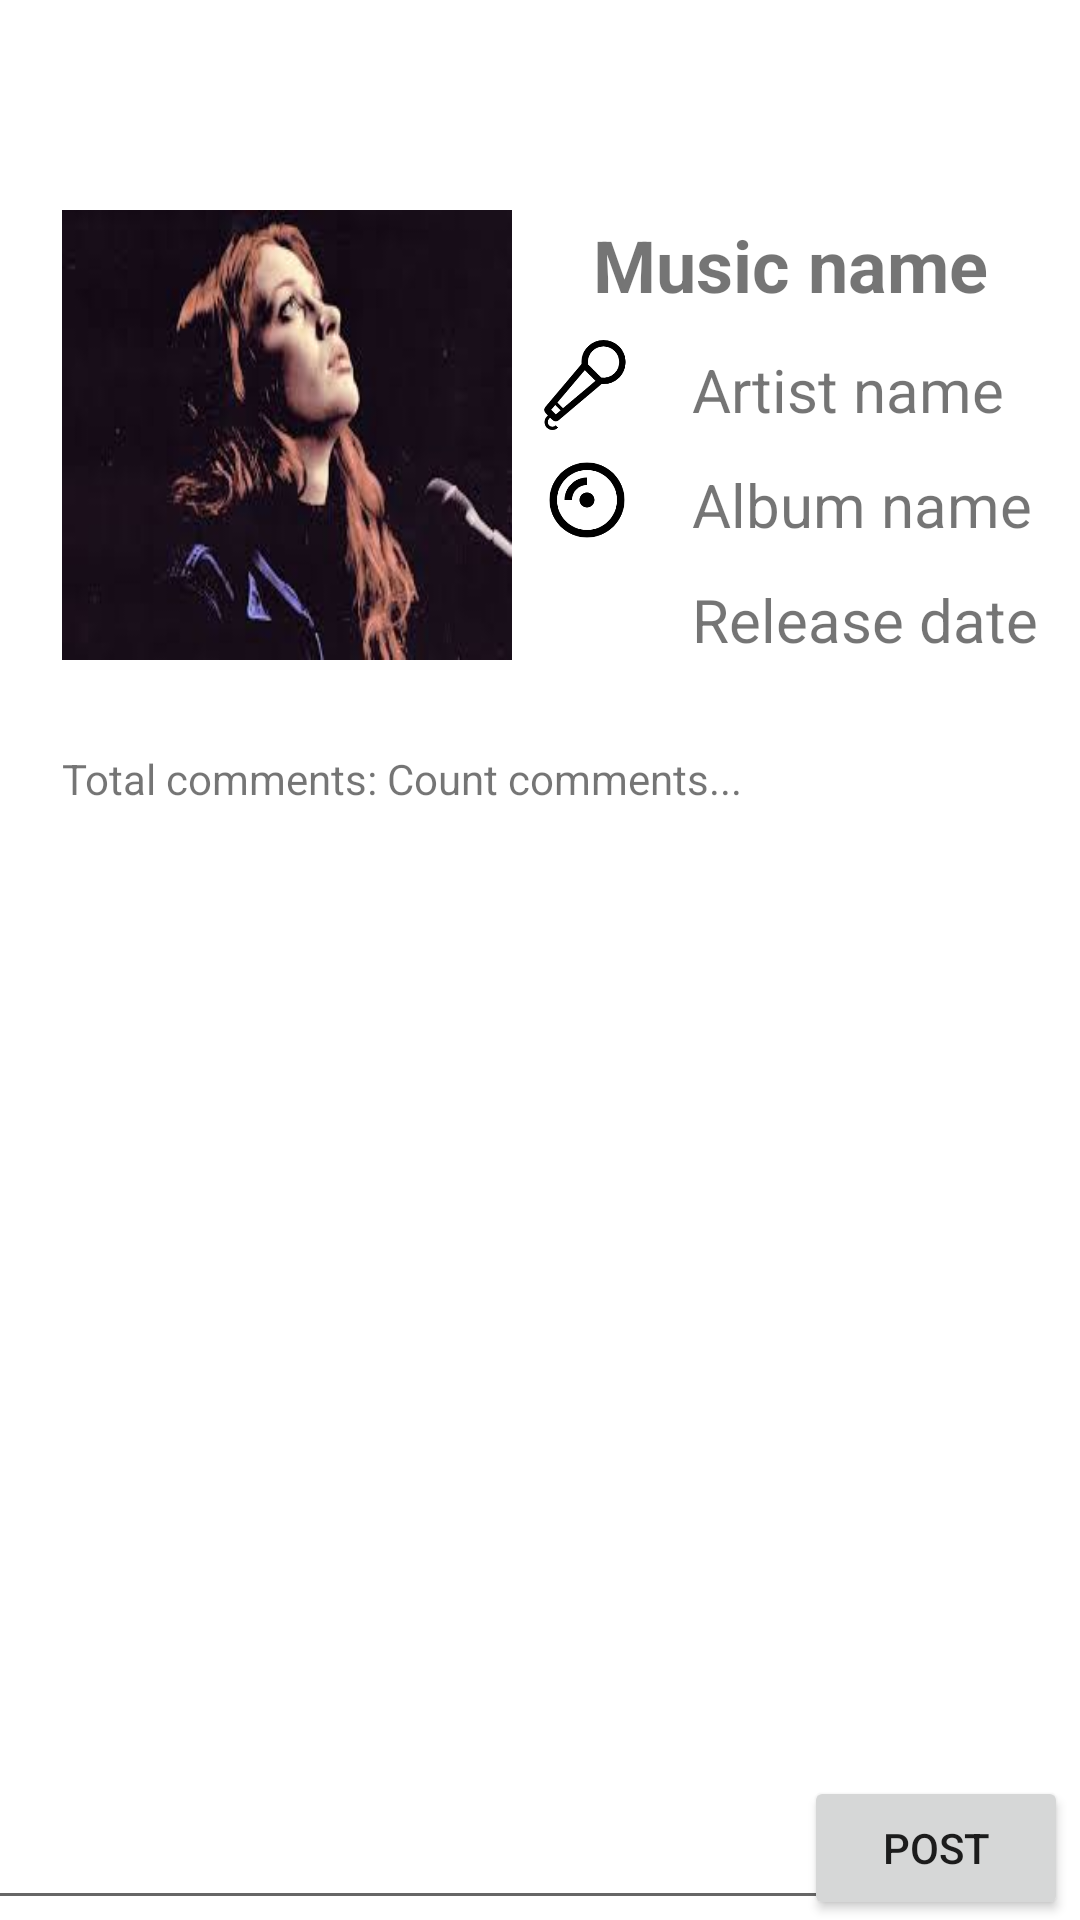

Reconstruct the res/layout file that produces this screen, plus the resources it refers to.
<!-- AndroidManifest.xml: application theme Theme.Socialnetworkapp -->
<!-- res/layout/activity_comments.xml -->
<?xml version="1.0" encoding="utf-8"?>
<androidx.constraintlayout.widget.ConstraintLayout xmlns:android="http://schemas.android.com/apk/res/android"
    xmlns:app="http://schemas.android.com/apk/res-auto"
    xmlns:tools="http://schemas.android.com/tools"
    android:layout_width="match_parent"
    android:layout_height="match_parent"
    tools:context=".CommentsActivity">

    <ImageView
        android:id="@+id/imageView"
        android:layout_width="30dp"
        android:layout_height="30dp"
        app:layout_constraintBottom_toBottomOf="@+id/comment_music"
        app:layout_constraintStart_toStartOf="@+id/imageView6"
        app:srcCompat="@drawable/calendar" />

    <ImageView
        android:id="@+id/iv_userhead_comments"
        android:layout_width="50dp"
        android:layout_height="50dp"
        android:layout_marginStart="10dp"
        android:layout_marginLeft="10dp"
        android:layout_marginTop="10dp"
        app:layout_constraintBottom_toBottomOf="parent"
        app:layout_constraintEnd_toEndOf="parent"
        app:layout_constraintHorizontal_bias="0.046"
        app:layout_constraintStart_toStartOf="parent"
        app:layout_constraintTop_toTopOf="parent"
        app:layout_constraintVertical_bias="0.0"
        app:srcCompat="@drawable/male_head" />

    <ImageView
        android:id="@+id/comment_music"
        android:layout_width="150dp"
        android:layout_height="150dp"
        android:scaleType="fitXY"
        app:layout_constraintBottom_toBottomOf="parent"
        app:layout_constraintEnd_toEndOf="parent"
        app:layout_constraintHorizontal_bias="0.099"
        app:layout_constraintStart_toStartOf="parent"
        app:layout_constraintTop_toBottomOf="@+id/iv_userhead_comments"
        app:layout_constraintVertical_bias="0.023"
        app:srcCompat="@drawable/fionaapple" />

    <TextView
        android:id="@+id/album_name"
        android:layout_width="wrap_content"
        android:layout_height="wrap_content"
        android:text="Album name"
        android:textSize="20sp"
        app:layout_constraintBottom_toTopOf="@+id/album_releasedate"
        app:layout_constraintStart_toStartOf="@+id/artist_name"
        app:layout_constraintTop_toBottomOf="@+id/artist_name" />

    <TextView
        android:id="@+id/album_releasedate"
        android:layout_width="wrap_content"
        android:layout_height="wrap_content"
        android:text="Release date"
        android:textSize="20sp"
        app:layout_constraintBottom_toBottomOf="@+id/comment_music"
        app:layout_constraintStart_toStartOf="@+id/album_name" />

    <ImageView
        android:id="@+id/imageView6"
        android:layout_width="30dp"
        android:layout_height="30dp"
        app:layout_constraintBottom_toBottomOf="@+id/album_name"
        app:layout_constraintStart_toStartOf="@+id/imageView5"
        app:srcCompat="@drawable/album" />


    <TextView
        android:id="@+id/music_name"
        android:layout_width="wrap_content"
        android:layout_height="wrap_content"
        android:layout_marginTop="72dp"
        android:text="Music name"
        android:textSize="24sp"
        android:textStyle="bold"
        app:layout_constraintEnd_toEndOf="parent"
        app:layout_constraintHorizontal_bias="0.471"
        app:layout_constraintStart_toEndOf="@+id/comment_music"
        app:layout_constraintTop_toTopOf="parent" />

    <TextView
        android:id="@+id/artist_name"
        android:layout_width="wrap_content"
        android:layout_height="wrap_content"
        android:layout_marginStart="60dp"
        android:layout_marginLeft="60dp"
        android:layout_marginTop="12dp"
        android:text="Artist name"
        android:textSize="20sp"
        app:layout_constraintStart_toEndOf="@+id/comment_music"
        app:layout_constraintTop_toBottomOf="@+id/music_name" />

    <ImageView
        android:id="@+id/imageView5"
        android:layout_width="30dp"
        android:layout_height="30dp"
        android:layout_marginStart="10dp"
        android:layout_marginLeft="10dp"
        app:layout_constraintBottom_toBottomOf="@+id/artist_name"
        app:layout_constraintStart_toEndOf="@+id/comment_music"
        app:srcCompat="@drawable/microphone" />

    <ListView
        android:id="@+id/user_usercomments"
        android:layout_width="410dp"
        android:layout_height="368dp"
        app:layout_constraintBottom_toBottomOf="parent"
        app:layout_constraintEnd_toEndOf="parent"
        app:layout_constraintHorizontal_bias="0.0"
        app:layout_constraintStart_toStartOf="parent"
        app:layout_constraintTop_toTopOf="parent"
        app:layout_constraintVertical_bias="0.815" />

    <EditText
        android:id="@+id/user_post_comments"
        android:layout_width="294dp"
        android:layout_height="52dp"
        android:ems="10"
        android:inputType="text"
        app:layout_constraintBottom_toBottomOf="parent"
        app:layout_constraintEnd_toStartOf="@+id/comment_button"
        app:layout_constraintStart_toStartOf="parent"
        app:layout_constraintTop_toBottomOf="@+id/scrollView2"
        tools:hint="Write something to share..." />

    <Button
        android:id="@+id/comment_button"
        android:layout_width="wrap_content"
        android:layout_height="wrap_content"
        android:layout_marginEnd="4dp"
        android:layout_marginRight="4dp"
        android:text="Post"
        app:layout_constraintBottom_toBottomOf="@+id/user_post_comments"
        app:layout_constraintEnd_toEndOf="parent" />

    <TextView
        android:id="@+id/comments_count"
        android:layout_width="wrap_content"
        android:layout_height="wrap_content"
        android:text="Count comments..."
        app:layout_constraintBottom_toBottomOf="@+id/textView2"
        app:layout_constraintEnd_toEndOf="parent"
        app:layout_constraintHorizontal_bias="0.0"
        app:layout_constraintStart_toEndOf="@+id/textView2"
        app:layout_constraintTop_toBottomOf="@+id/comment_music"
        app:layout_constraintVertical_bias="1.0" />

    <TextView
        android:id="@+id/textView2"
        android:layout_width="wrap_content"
        android:layout_height="wrap_content"
        android:layout_marginTop="30dp"
        android:text="Total comments: "
        app:layout_constraintStart_toStartOf="@+id/comment_music"
        app:layout_constraintTop_toBottomOf="@+id/comment_music" />

</androidx.constraintlayout.widget.ConstraintLayout>
<!-- resources referenced by this layout -->
<resources>
  <!-- drawable album: png bitmap (drawable-mdpi, 6222 bytes) -->
  <!-- drawable fionaapple: jpg bitmap (drawable, 6158 bytes) -->
  <!-- drawable microphone: png bitmap (drawable-mdpi, 6477 bytes) -->
  <style name="Theme.Socialnetworkapp" parent="Theme.MaterialComponents.DayNight.DarkActionBar">
          
          <item name="colorPrimary">@color/purple_500</item>
          <item name="colorPrimaryVariant">@color/purple_700</item>
          <item name="colorOnPrimary">@color/white</item>
          
          <item name="colorSecondary">@color/teal_200</item>
          <item name="colorSecondaryVariant">@color/teal_700</item>
          <item name="colorOnSecondary">@color/black</item>
          
          <item name="android:statusBarColor" tools:targetApi="l">?attr/colorPrimaryVariant</item>
          
      </style>
  <color name="purple_500">#FF6200EE</color>
  <color name="purple_700">#FF3700B3</color>
  <color name="white">#FFFFFFFF</color>
  <color name="teal_200">#FF03DAC5</color>
  <color name="teal_700">#FF018786</color>
  <color name="black">#FF000000</color>
</resources>
